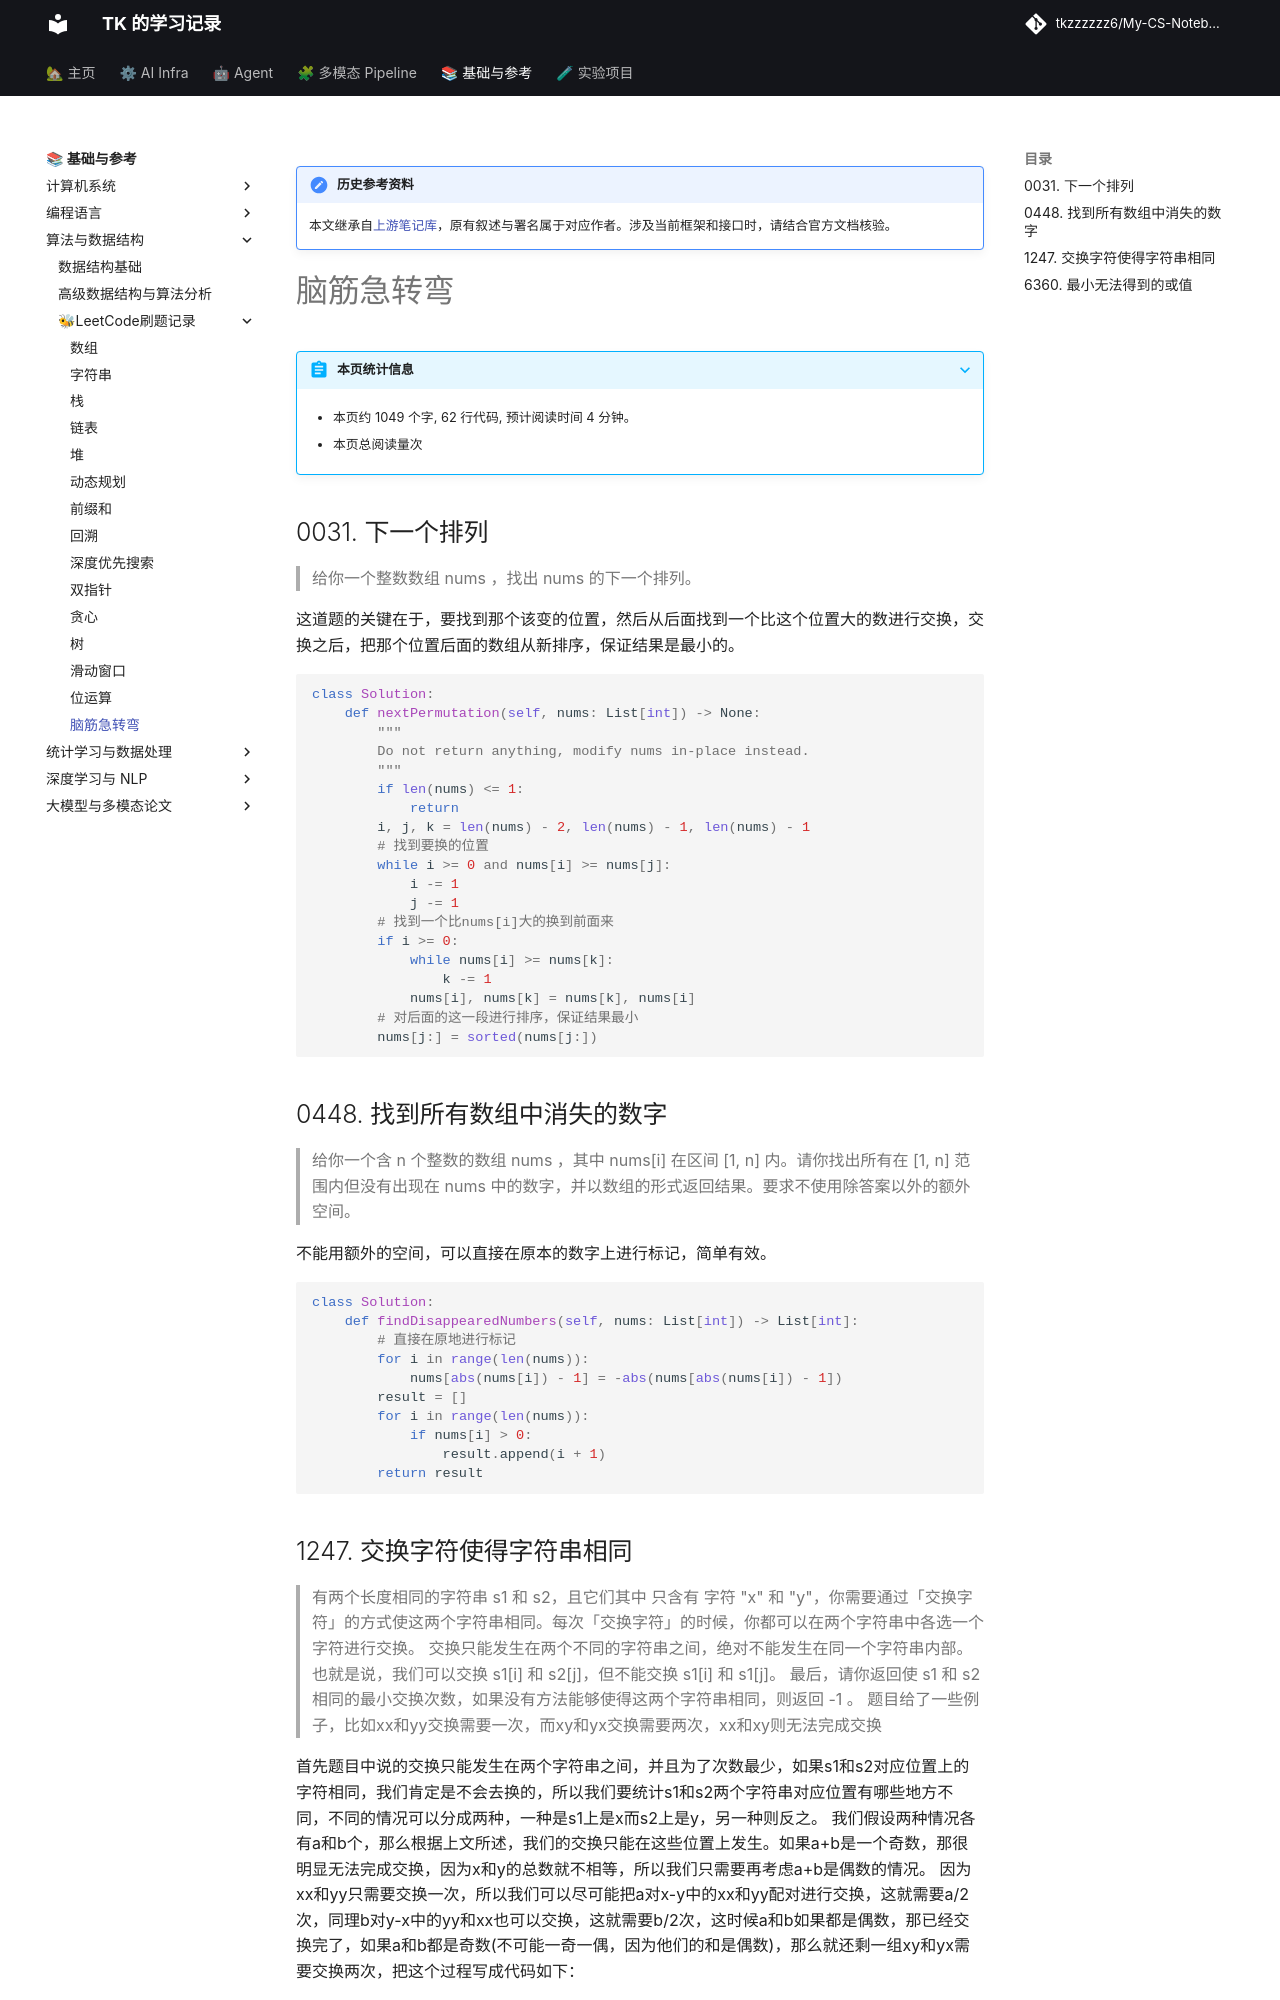

repository: tkzzzzzz6/My-CS-Notebook · page: Leetcode/Trick/index.html · generator: mkdocs

!!! note "历史参考资料"
    本文继承自[上游笔记库](https://github.com/zwygit2025/My-CS-Notebook/blob/a94d023/docs/Leetcode/Trick.md)，原有叙述与署名属于对应作者。涉及当前框架和接口时，请结合官方文档核验。

# 脑筋急转弯

## 0031. 下一个排列
> 给你一个整数数组 nums ，找出 nums 的下一个排列。

这道题的关键在于，要找到那个该变的位置，然后从后面找到一个比这个位置大的数进行交换，交换之后，把那个位置后面的数组从新排序，保证结果是最小的。

```python
class Solution:
    def nextPermutation(self, nums: List[int]) -> None:
        """
        Do not return anything, modify nums in-place instead.
        """
        if len(nums) <= 1:
            return
        i, j, k = len(nums) - 2, len(nums) - 1, len(nums) - 1
        # 找到要换的位置
        while i >= 0 and nums[i] >= nums[j]:
            i -= 1
            j -= 1
        # 找到一个比nums[i]大的换到前面来
        if i >= 0:
            while nums[i] >= nums[k]:
                k -= 1
            nums[i], nums[k] = nums[k], nums[i]
        # 对后面的这一段进行排序，保证结果最小
        nums[j:] = sorted(nums[j:])  
```


## 0448. 找到所有数组中消失的数字 
> 给你一个含 n 个整数的数组 nums ，其中 nums[i] 在区间 [1, n] 内。请你找出所有在 [1, n] 范围内但没有出现在 nums 中的数字，并以数组的形式返回结果。要求不使用除答案以外的额外空间。

不能用额外的空间，可以直接在原本的数字上进行标记，简单有效。

```python
class Solution:
    def findDisappearedNumbers(self, nums: List[int]) -> List[int]:
        # 直接在原地进行标记
        for i in range(len(nums)):
            nums[abs(nums[i]) - 1] = -abs(nums[abs(nums[i]) - 1])
        result = []
        for i in range(len(nums)):
            if nums[i] > 0:
                result.append(i + 1)
        return result
```
